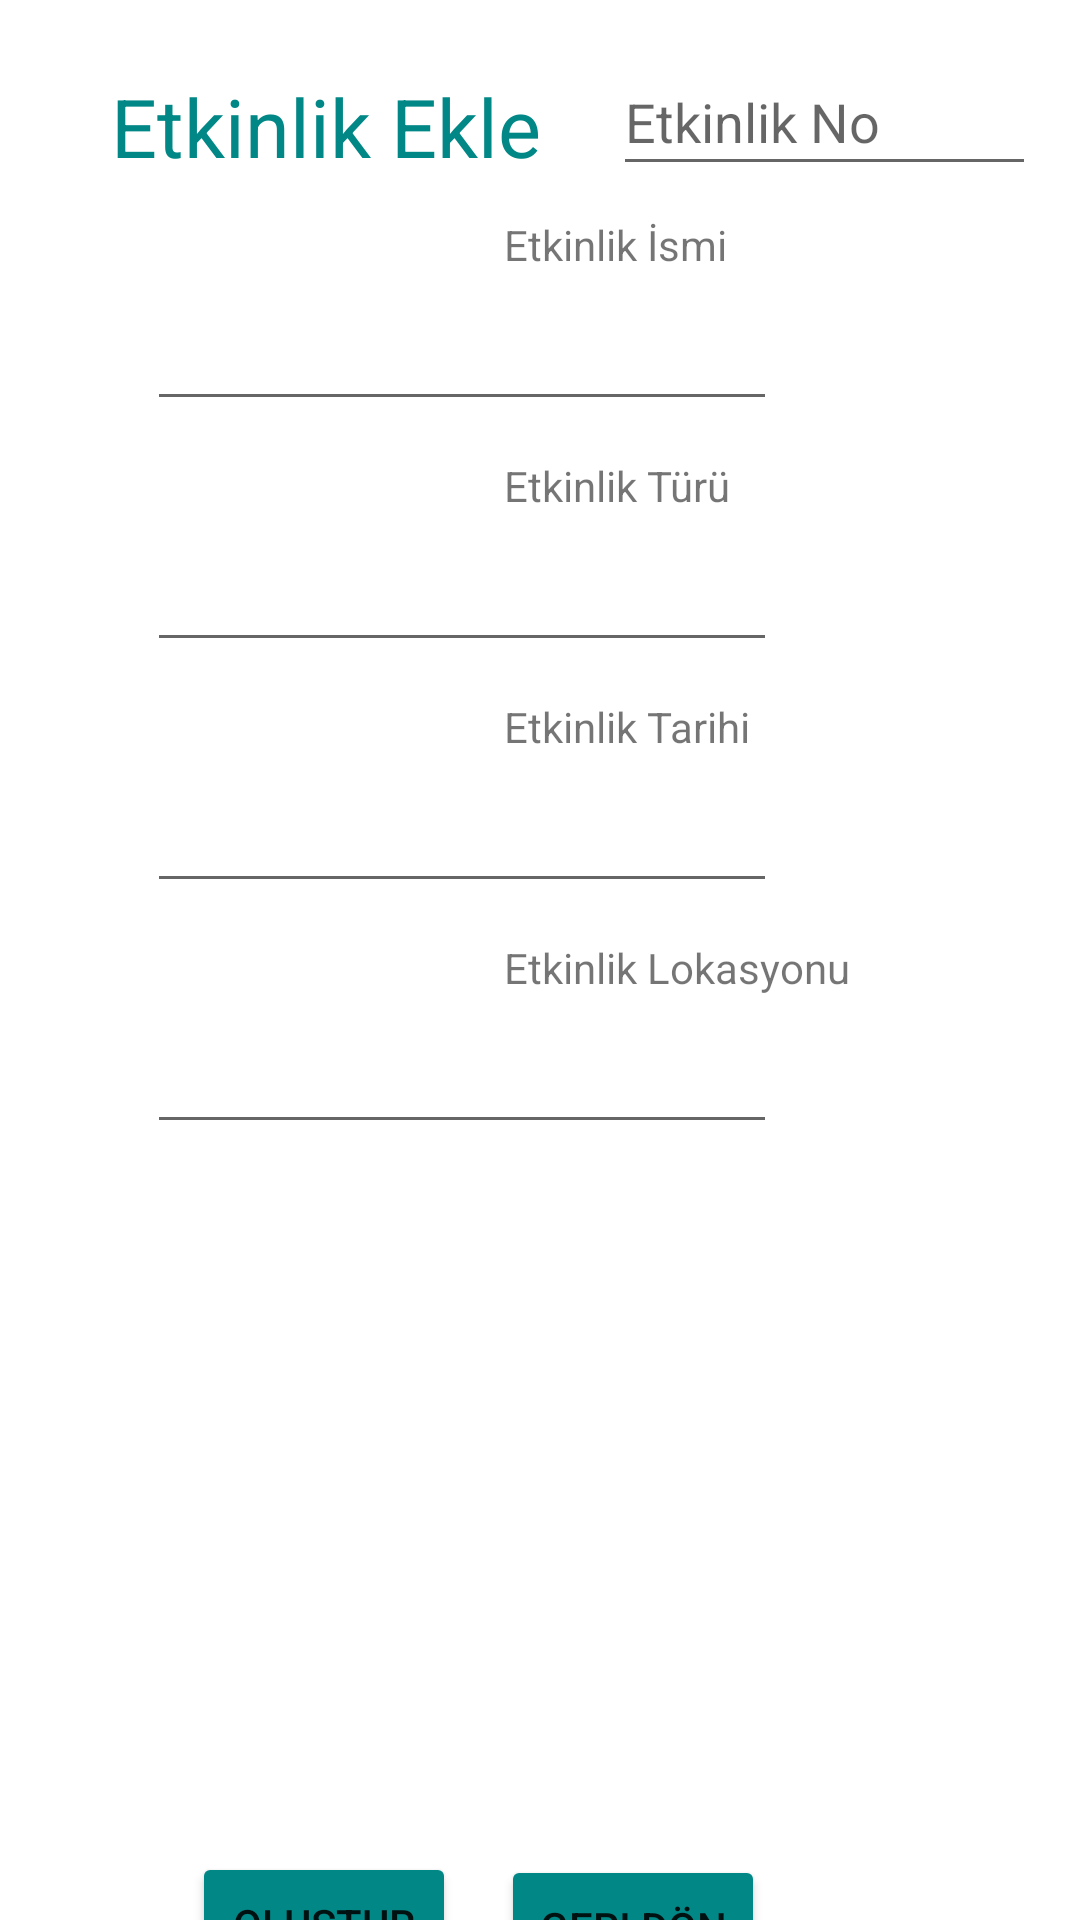

Android layout source for this screen:
<!-- AndroidManifest.xml: application theme Theme.SanalDolap -->
<!-- res/layout/activity_etkinlik_ekle.xml -->
<?xml version="1.0" encoding="utf-8"?>
<androidx.constraintlayout.widget.ConstraintLayout xmlns:android="http://schemas.android.com/apk/res/android"
    xmlns:app="http://schemas.android.com/apk/res-auto"
    xmlns:tools="http://schemas.android.com/tools"
    android:layout_width="match_parent"
    android:layout_height="match_parent"
    tools:context=".EtkinlikEkle">

    <TextView
        android:id="@+id/textView"
        android:layout_width="wrap_content"
        android:layout_height="wrap_content"
        android:layout_marginStart="37dp"
        android:layout_marginTop="24dp"
        android:backgroundTint="#3F51B5"
        android:text="Etkinlik Ekle"
        android:textColor="@color/teal_700"
        android:textSize="27sp"
        app:layout_constraintStart_toStartOf="parent"
        app:layout_constraintTop_toTopOf="parent" />

    <EditText
        android:id="@+id/et_etkinliklokasyon"
        android:layout_width="wrap_content"
        android:layout_height="wrap_content"
        android:layout_marginStart="100dp"
        android:layout_marginTop="8dp"
        android:layout_marginEnd="101dp"
        android:ems="10"
        android:inputType="textPersonName"
        app:layout_constraintEnd_toEndOf="parent"
        app:layout_constraintHorizontal_bias="1.0"
        app:layout_constraintStart_toStartOf="parent"
        app:layout_constraintTop_toBottomOf="@+id/tb_etkinliklokasyon" />

    <EditText
        android:id="@+id/et_etkinliktur"
        android:layout_width="wrap_content"
        android:layout_height="wrap_content"
        android:layout_marginStart="100dp"
        android:layout_marginTop="8dp"
        android:layout_marginEnd="101dp"
        android:ems="10"
        android:inputType="textPersonName"
        app:layout_constraintEnd_toEndOf="parent"
        app:layout_constraintHorizontal_bias="1.0"
        app:layout_constraintStart_toStartOf="parent"
        app:layout_constraintTop_toBottomOf="@+id/tb_etkinliktur" />

    <EditText
        android:id="@+id/et_etkinlikisim"
        android:layout_width="wrap_content"
        android:layout_height="wrap_content"
        android:layout_marginStart="100dp"
        android:layout_marginTop="8dp"
        android:layout_marginEnd="101dp"
        android:ems="10"
        android:inputType="textPersonName"
        app:layout_constraintEnd_toEndOf="parent"
        app:layout_constraintHorizontal_bias="1.0"
        app:layout_constraintStart_toStartOf="parent"
        app:layout_constraintTop_toBottomOf="@+id/tb_etkinlikisim" />

    <TextView
        android:id="@+id/tb_etkinliklokasyon"
        android:layout_width="wrap_content"
        android:layout_height="wrap_content"
        android:layout_marginStart="168dp"
        android:layout_marginTop="12dp"
        android:text="Etkinlik Lokasyonu"
        app:layout_constraintStart_toStartOf="parent"
        app:layout_constraintTop_toBottomOf="@+id/et_etkinliktarih" />

    <TextView
        android:id="@+id/tb_etkinliktur"
        android:layout_width="wrap_content"
        android:layout_height="wrap_content"
        android:layout_marginStart="168dp"
        android:layout_marginTop="12dp"
        android:text="Etkinlik Türü"
        app:layout_constraintStart_toStartOf="parent"
        app:layout_constraintTop_toBottomOf="@+id/et_etkinlikisim" />

    <TextView
        android:id="@+id/tb_etkinliktarih"
        android:layout_width="wrap_content"
        android:layout_height="wrap_content"
        android:layout_marginStart="168dp"
        android:layout_marginTop="12dp"
        android:text="Etkinlik Tarihi"
        app:layout_constraintStart_toStartOf="parent"
        app:layout_constraintTop_toBottomOf="@+id/et_etkinliktur" />

    <EditText
        android:id="@+id/et_etkinliktarih"
        android:layout_width="wrap_content"
        android:layout_height="wrap_content"
        android:layout_marginStart="100dp"
        android:layout_marginTop="8dp"
        android:layout_marginEnd="101dp"
        android:ems="10"
        android:inputType="textPersonName"
        app:layout_constraintEnd_toEndOf="parent"
        app:layout_constraintHorizontal_bias="1.0"
        app:layout_constraintStart_toStartOf="parent"
        app:layout_constraintTop_toBottomOf="@+id/tb_etkinliktarih" />

    <TextView
        android:id="@+id/tb_etkinlikisim"
        android:layout_width="wrap_content"
        android:layout_height="wrap_content"
        android:layout_marginStart="168dp"
        android:layout_marginTop="12dp"
        android:text="Etkinlik İsmi"
        app:layout_constraintStart_toStartOf="parent"
        app:layout_constraintTop_toBottomOf="@+id/textView" />

    <Button
        android:id="@+id/bt_olustur"
        android:layout_width="wrap_content"
        android:layout_height="wrap_content"
        android:layout_marginTop="236dp"
        android:layout_marginEnd="208dp"
        android:backgroundTint="@color/teal_700"
        android:text="Oluştur"
        app:layout_constraintEnd_toEndOf="parent"
        app:layout_constraintTop_toBottomOf="@+id/et_etkinliklokasyon" />

    <Button
        android:id="@+id/bt_etkinlikgeri"
        android:layout_width="wrap_content"
        android:layout_height="wrap_content"
        android:layout_marginStart="7dp"
        android:layout_marginTop="7dp"
        android:layout_marginEnd="97dp"
        android:backgroundTint="@color/teal_700"
        android:text="Geri Dön"
        app:layout_constraintEnd_toEndOf="parent"
        app:layout_constraintStart_toEndOf="@+id/bt_olustur"
        app:layout_constraintTop_toBottomOf="@+id/recyclerview" />

    <androidx.recyclerview.widget.RecyclerView
        android:id="@+id/recyclerview"
        android:layout_width="match_parent"
        android:layout_height="220dp"
        android:layout_marginTop="10dp"
        app:layout_constraintTop_toBottomOf="@+id/et_etkinliklokasyon"
        tools:layout_editor_absoluteX="0dp" />

    <EditText
        android:id="@+id/et_etkinlikno"
        android:layout_width="141dp"
        android:layout_height="46dp"
        android:layout_marginStart="24dp"
        android:layout_marginTop="16dp"
        android:ems="10"
        android:hint="Etkinlik No"
        android:inputType="textPersonName"
        app:layout_constraintStart_toEndOf="@+id/textView"
        app:layout_constraintTop_toTopOf="parent" />
</androidx.constraintlayout.widget.ConstraintLayout>
<!-- resources referenced by this layout -->
<resources>
  <style name="Theme.SanalDolap" parent="Theme.MaterialComponents.DayNight.DarkActionBar">
          
          <item name="colorPrimary">@color/purple_500</item>
          <item name="colorPrimaryVariant">@color/purple_700</item>
          <item name="colorOnPrimary">@color/white</item>
          
          <item name="colorSecondary">@color/teal_200</item>
          <item name="colorSecondaryVariant">@color/teal_700</item>
          <item name="colorOnSecondary">@color/black</item>
          
          <item name="android:statusBarColor" tools:targetApi="l">?attr/colorPrimaryVariant</item>
          
      </style>
  <!-- not gathered from this repository: default colours our renderer supplied (Android Studio template values) -->
  <color name="purple_500">#FF6200EE</color>
  <color name="purple_700">#FF3700B3</color>
  <color name="teal_200">#FF03DAC5</color>
  <color name="teal_700">#FF018786</color>
  <color name="black">#FF000000</color>
  <color name="white">#FFFFFFFF</color>
</resources>
